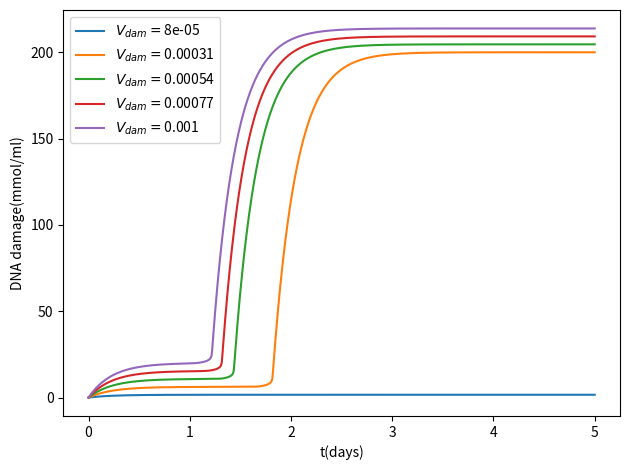

The matplotlib source for this figure:

import numpy as np
import scipy.signal as signal
import matplotlib.pyplot as plt
from scipy.integrate import solve_ivp
from scipy.signal import argrelextrema
import math
"""Programmation du modele HAT
Goal : Vdam varies and we study the effect on the DNA damage and p530 dynamic
"""

#%%
#parameters
DNA_DSB_due_to_IR=0.06728856167
is_IR_switched_on=0
has_DNA_DSB_repair=1
rep=5*10**(-5)
a1=3*10**(-10)
a2=10**(-12)
b1=0.00003
b2=0.003
b3=0.003
b4=10**(-5)
b5=10**(-5)
d1=10**(-8)
d2=0.00003
d3=0.0001
d4=10**(-10)
d5=0.0001
d6=10**(-10)
d7=3*10**(-7)
d8=0.0001
d9=0.00003
d10=0.0001
d11=10**(-10)
d12=10000
g1=0.0003
g2=0.0003
g3=0.0003
g4=0.0003
g5=0.0003
g6=0.00003
g7=10**(-13)
g8=0.0003
g9=0.0001
g10=10**(-5)
g11=10**(-11)
g12=10**(-13)
g13=10**(-13)
g14=0.0001
g15=0.00003
g16=0.0001
g17=0.0003
g18=0.0003
g19=0.0003
g20=10**(-4)
g101=10**(-5)
h=2
Vdam=1e-4
h1=10**(-6)
h2=10**(-13)
i1=0.001
p1=0.0003
p2=10**(-8)
p3=0.00000003
p4=10**(-10)
p5=10**(-8)
p6=10**(-8)
p7=0.000000003
p8=0.000000003
p9=3*10**(-6)
p10=3*10**(-6)
p11=10**(-10)
p12=10**(-9)
q2=0.003
s1=0.1
s2=0.03
s3=0.1
s4=0.03
s5=0.1
s6=300
s7=30
s8=30
s9=30
s10=3
t1=0.1
t2=0.1
t3=0.1
t4=0.1
t5=0.1
u1=0.001
u2=0.001
u3=0.001
u5=0.0001
u6=10**(-4)
q0_p21=10**(-5)
q1_p21=3*10**(-13)
q0_mdm2=0.0001
q1_mdm2=3*10**(-13)
q0_wip1=10**(-5)
q1_wip1=3*10**(-13)
q0_pten=10**(-5)
q1_pten=3*10**(-13)
q0_bax=10**(-5)
q1_bax=3*10**(-13)
M1=5
M2=100000
M3=200000
DNA_DSB_max=10**6
DNA_DSB_RepairCplx_total=20
#initial concentrations core module p53
p530_phosp=44467.02517
p53_arrester=0.001965464411
p53S46_phosp=1086.687376
p53_killer=6.948787724*10**(-5)
ATM_phosp=0.000264078234
ATM_tot=100000
ATM_0=99999.99974
SIAH1_0=100000
SIAH1_phosp=0
SIAH1_tot=100000
HIPK2=18911.07604
Mdm2_mRNA=10.75268817
Mdm2_c_0_UU=2733.746264
Mdm2_c_PU=778.5380494
Mdm2_n_PU=25951.26603
Mdm2_n_PP=0.0005270168519
Wip1=369.139904
Wip1_mRNA=1.107419712
SIAH1_tot=100000
DNA_DSB=2.850172717*10**(-5)
AKT_phosp=32181.04063
AKT_tot=100000
AKT_0=67818.95937
PIP_tot=100000
PIP2=52548.60746
PIP3=47451.39254
PI3K_tot=100000
PTEN_mRNA=0.3322259136
PTEN=1107.419712
#initial concentrations module cell cycle arrest
p21_mRNA=1.107419712
p21_free=0.1301763107
cycE_free=170081.5113
cycE_p21_cpxe=1107.029183
RB1_0_free=300000
RB1_E2F1_cpxe=11422.96565
RB_phosp=-11422.96565
RB_tot=300000
E2F1=188577.0343
E2F_tot=200000
#initial concentration module killer
BAX_mRNA=0.3322259136
BAX_free=0.1425079792
BclXL_free=100000
BclXL_tot=100000
BAX_BclXL_cpxe=332.0834056
BAD_0_free=60000
BAD_phosph_free=0.1019050416
proCasp=99999.98575
Casp=0.01425086359
BclXL_BAD_cpxe=-332.0834056
BAD_phosph_F33_cpxe=331.9815006
F33_free=199668.0185
F33_tot=200000
BAD_tot=60000
#name of variables core module p53
x1i=p530_phosp
x2i=p53_arrester
x3i=p53S46_phosp
x4i=p53_killer
x5i=ATM_phosp
x6i=SIAH1_0
x7i=ATM_0
x8i=HIPK2
x9i=Mdm2_mRNA
x10i=Mdm2_c_0_UU
x11i=Mdm2_c_PU
x12i=Mdm2_n_PU
x13i=Mdm2_n_PP
x14i=Wip1
x15i=Wip1_mRNA
x16i=DNA_DSB
x17i=AKT_phosp
x18i=PIP3
x19i=PTEN_mRNA
x20i=PTEN
x21i=PIP2
x22i=AKT_0 
x23i=SIAH1_phosp
#name of variables module cell cycle arrest
x24i=p21_mRNA
x25i=p21_free
x26i=cycE_free
x27i=cycE_p21_cpxe
x28i=RB1_0_free
x29i=RB1_E2F1_cpxe
x30i=RB_phosp
x31i=E2F1
#name of variables module killer
x32i=BAX_mRNA
x33i=BAX_free
x34i=BclXL_free
x35i=BAX_BclXL_cpxe
x36i=BAD_0_free
x37i=BAD_phosph_free
x38i=proCasp
x39i=Casp
x40i=BclXL_BAD_cpxe
x41i=BAD_phosph_F33_cpxe
x42i=F33_free
#temps


##system definition
def systeme_diff(y,t,param,M1,M2,M3,rep):
   
    x1, x2, x3, x4,x5, x6, x7,x8,x9,x10,x11,x12,x13,x14,x15,x16,x17,x18,x19,x20,x21,x22,x23,x24,x25,x26,x27,x28,x29,x30,x31,x32,x33,\
    x34,x35,x36,x37,x38,x39,x40,x41,x42= y
    a1,a2,b1,b2,b3,b4,b5,d1,d2,d3,d4,d5,d6,d7,d8,d9,d10,d11,d12,g1,g2,g3,g4,g5,g6,g7,g8,g9,g10,g11,g12,g13,g14,g15,g16,g17,g18,g19,g20,g101,\
    Vdam,i1,p1,p2,p3,p4,p5,p6,p7,p8,p9,p11,p12,q2,s1,s2,s3,s4,s5,s6,s7,s8,s9,s10,t1,t2,t3,t4,t5,u1,u2,u3,u5,u6,q0_mdm2,q1_mdm2,q0_wip1,q1_wip1,\
    q0_pten,q1_pten,q0_p21,q1_p21,q0_bax,q1_bax,DNA_DSB_max,DNA_DSB_RepairCplx_total,PI3K_tot=param

    #Differential equations 
    dx1dt = d3*x2-(g101+g11*x12**h)*x1+d11*x14*x3-p11*x8*x1+s6-p3*x5*x1 #p53_0_p
    dx2dt = -d3*x2-(g101+g12*x12**h)*x2-p4*x8*x2+d4*x14*x4+p3*x5*x1 #p53arrester 
    dx3dt=-d11*x14*x3+p11*x8*x1-p3*x5*x3-(g10+g13*x12**h)*x3+d10*x4 #p53S46phosp 
    dx4dt=p4*x8*x2-d4*x14*x4+p3*x5*x3-(g10+g13*x12**h )*x4-d10*x4 #p53 killer 
    dx5dt = -d1*x14*x5+(p1*x7*x16**h)/(x16**h+M1**h) #ATMp
    dx6dt =-p2*x5*x6+d2*x23#SIAH1_0 
    dx7dt=d1*x14*x5-(p1*x7*x16**h)/(x16**h+M1**h)
    dx8dt = s8-g7*x8*(x6+x12)**2 #HIPK2 
    dx9dt=(s3*(q0_mdm2+q1_mdm2*x2**h))/(q2+q0_mdm2+q1_mdm2*x2**h)-g3*x9 #Mdm2 mRNA 
    dx10dt=t3*x9-p5*x17*x10+d5*x11-g14*x10 #Mdm2cUU 
    dx11dt=p5*x17*x10-d5*x11-i1*x11-g15*x11 #Mdm2cPU  
    dx12dt=i1*x11-g15*x12-p6*x5*x12+d6*x14*x13 #Mdm2_n_PU 
    dx13dt=p6*x5*x12-d6*x14*x13-g15*x13-g16*x13 #Mdm2n_PP 
    dx14dt=t1*x15-g8*x14 #Wip1 
    dx15dt=s1*(q0_wip1+q1_wip1*x2**h)/(q2+q0_wip1+q1_wip1*x2**h)-g1*x15 #Wip1mRNA 
    dx16dt=(h1*DNA_DSB_due_to_IR*is_IR_switched_on+h2*x39)*(DNA_DSB_max-x16)-rep*x16+Vdam#DNA_dam
    dx17dt=p12*x22*x18-d8*x17 #AKT_phosp 
    dx18dt=p8*x21*PI3K_tot-d7*x20*x18 #PIP3 
    dx19dt=s2*(q0_pten+q1_pten*x4**h)/(q2+q0_pten+q1_pten*x4**h)-g2*x19 #PTENmRNA 
    dx20dt=t2*x19-g6*x20 #PTEN
    dx21dt=-p8*x21*PI3K_tot+d7*x20*x18 
    dx22dt=-p12*x22*x18+d8*x17
    dx23dt=p2*x5*x6-d2*x23 #SIAH phosp
    dx24dt=s5*(q0_p21+q1_p21*x2**h)/(q2+q0_p21+q1_p21*x2**h)-g5*x24 #p21_mRNA
    dx25dt=t5*x24-b5*x25*x26+u6*x27-g19*x25 #p21_free
    dx26dt=-b5*x25*x26+u6*x27+s10+s9*x31**2/(M3**2+x31**2)-g20*x26 #cycE_free
    dx27dt=b5*x25*x26-u6*x27-g20*x27 #cycE_p21_cpxe
    dx28dt=d12*x30/(M2+x30)-b4*x31*x28-p9*x26*x28+u5*x29 #RB0_1_free
    dx29dt=b4*x31*x28-u5*x29-p10*x26*x29 #RB1_E2F1_cpxe
    dx30dt=-dx28dt-dx29dt #RB_phosp
    dx31dt=-dx29dt #E2F1
    dx32dt=s4*(q0_bax+q1_bax*x4**h)/(q2+q0_bax+q1_bax*x4**h)-g4*x32 #BAX_mRNA
    dx33dt=t4*x32+u1*x35-b1*x33*x34-g9*x33 #BAX_free
    dx34dt=u1*x35-b1*x33*x34+u2*x40+g16*x35+p7*x17*x40-b2*x34*x36 #BclXL_free
    dx35dt=-u1*x35+b1*x33*x34-g16*x35 #BAX_Bcl_cpxe
    dx36dt=-b2*x34*x36+d9*x37+u2*x40-p7*x17*x36+d9*x41 #BAD_0_free
    dx37dt=-d9*x37+p7*x17*x36+u3*x41+p7*x17*x40-b3*x42*x37 #BAD_Phosp_free
    dx38dt=s7-g17*x38-a1*x33*x38-a2*x39**2*x38 #proCASP
    dx39dt=a1*x33*x38+a2*x39**2*x38-g18*x39 #CASP
    dx40dt=-dx34dt-dx35dt #BclXL_Bad_cpxe
    dx41dt=-dx40dt-dx36dt-dx37dt#BAD_phosph_F33_cpxe
    dx42dt=-dx41dt #F33_free
    
    return [dx1dt, dx2dt, dx3dt, dx4dt, dx5dt, dx6dt, dx7dt, dx8dt,dx9dt,dx10dt,dx11dt,dx12dt,dx13dt,dx14dt,\
            dx15dt,dx16dt,dx17dt,dx18dt,dx19dt,dx20dt,dx21dt,dx22dt,dx23dt,dx24dt,dx25dt,dx26dt,dx27dt,dx28dt,\
            dx29dt,dx30dt,dx31dt,dx32dt,dx33dt,dx34dt,dx35dt,dx36dt,dx37dt,dx38dt,dx39dt,dx40dt,dx41dt,dx42dt]
        

########################## variations de Vdam #############################
vect_Vdam=np.linspace(8*10**(-5),10**(-3),5) 

tmin=0 #time min
tmax=5*24*3600 #time max, 20 days
nbptstime=100000
t = np.linspace(tmin, tmax, nbptstime) 
#species initialization
species_init=(x1i, x2i, x3i, x4i,x5i, x6i, x7i,x8i,x9i,x10i,x11i,x12i,x13i,x14i,x15i,x16i,x17i,x18i,x19i,x20i,x21i,x22i,
          x23i,x24i,x25i,x26i,x27i,x28i,x29i,x30i,x31i,x32i,x33i,x34i,x35i,x36i,x37i,x38i,x39i,x40i,x41i,x42i)




vect_DNA=[[] for _ in range(len(vect_Vdam))] #initialization of 5 empty vectors for the DNA damage
for i in range(len(vect_Vdam)):
    Vdam=vect_Vdam[i]
   
    param_init=[a1,a2,b1,b2,b3,b4,b5,d1,d2,d3,d4,d5,d6,d7,d8,d9,d10,d11,d12,g1,g2,g3,g4,g5,g6,g7,g8,g9,g10,g11,g12,g13,g14,g15,g16,g17,g18,g19,g20,g101,
                Vdam,i1,p1,p2,p3,p4,p5,p6,p7,p8,p9,p11,p12,q2,s1,s2,s3,s4,s5,s6,s7,s8,s9,s10,t1,t2,t3,t4,t5,u1,u2,u3,u5,u6,q0_mdm2,q1_mdm2,q0_wip1,q1_wip1,
                q0_pten,q1_pten,q0_p21,q1_p21,q0_bax,q1_bax,DNA_DSB_max,DNA_DSB_RepairCplx_total,PI3K_tot]
    sol= solve_ivp(lambda t, y: systeme_diff(y, t, param_init,M1,M2,M3,rep), 
                [tmin, tmax], 
                species_init,method='BDF', 
                t_eval=t,atol=1e-6, rtol=1e-6)
   
    yDNA=sol.y[15] #DNA damage solution
    vect_DNA[i].append(yDNA)
        
        
##### plotting 
dpi=300 #dpi resoultion for graphics
plt.figure(1)
plt.plot(t[0:len(vect_DNA[0][0])]/(24*3600),vect_DNA[0][0],label=fr"$V_{{dam}}=${vect_Vdam[0]}")
plt.plot(t[0:len(vect_DNA[1][0])]/(24*3600),vect_DNA[1][0],label=fr"$V_{{dam}}=${vect_Vdam[1]}")
plt.plot(t[0:len(vect_DNA[2][0])]/(24*3600),vect_DNA[2][0],label=fr"$V_{{dam}}=${vect_Vdam[2]}")
plt.plot(t[0:len(vect_DNA[3][0])]/(24*3600),vect_DNA[3][0],label=fr"$V_{{dam}}=${np.round(vect_Vdam[3],5)}")
plt.plot(t[0:len(vect_DNA[4][0])]/(24*3600),vect_DNA[4][0],label=fr"$V_{{dam}}=${vect_Vdam[4]}")
plt.legend()
plt.xlabel("t(days)")
plt.ylabel("DNA damage(mmol/ml)")
plt.tight_layout()
plt.savefig('Fig6_NE_DNA_dam_several_Vdam.png', dpi=dpi)
plt.show()
